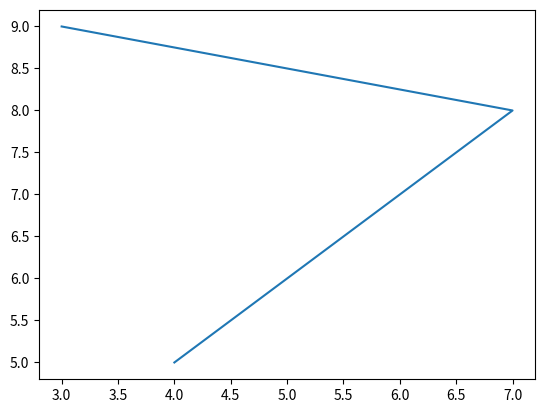
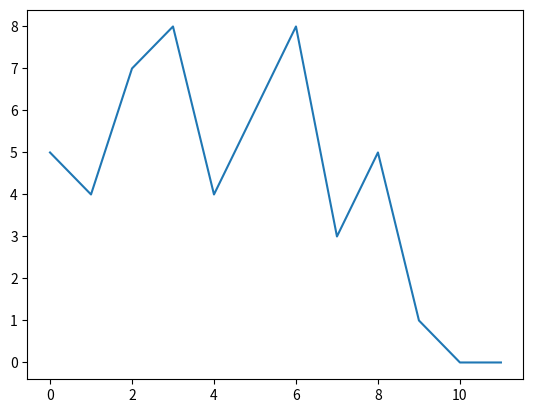

The matplotlib source for these figures, in order:
import matplotlib.pyplot as plt
plt.plot([ 4, 4, 7, 3], [5, 5,8, 9])
plt.show()
wydajnosc = [5, 4, 7, 8, 4, 6, 8, 3, 5, 1, 0, 0]
plt.plot(wydajnosc)
plt.show()
